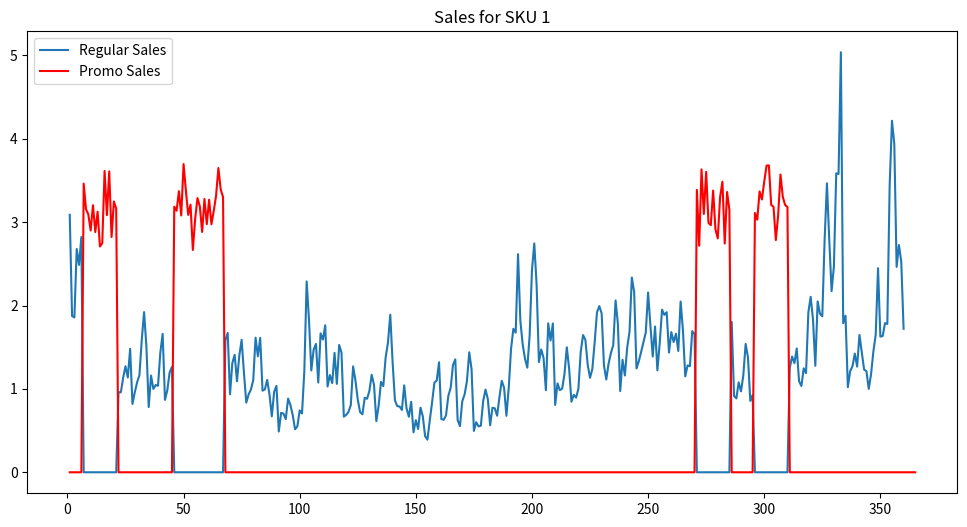
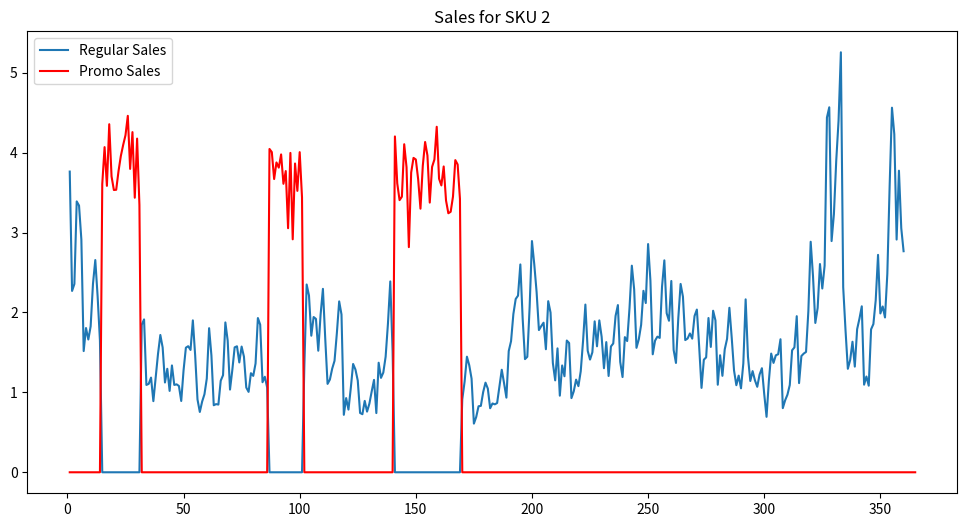
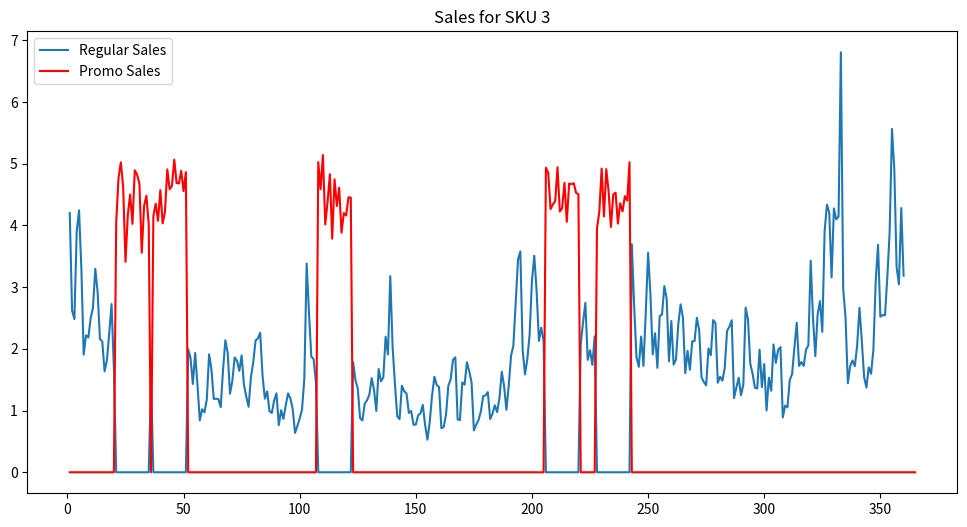
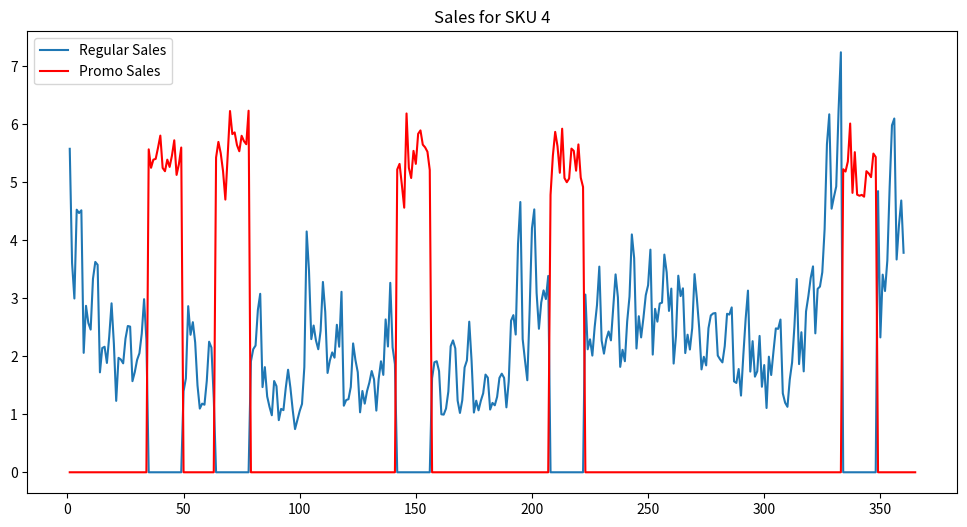
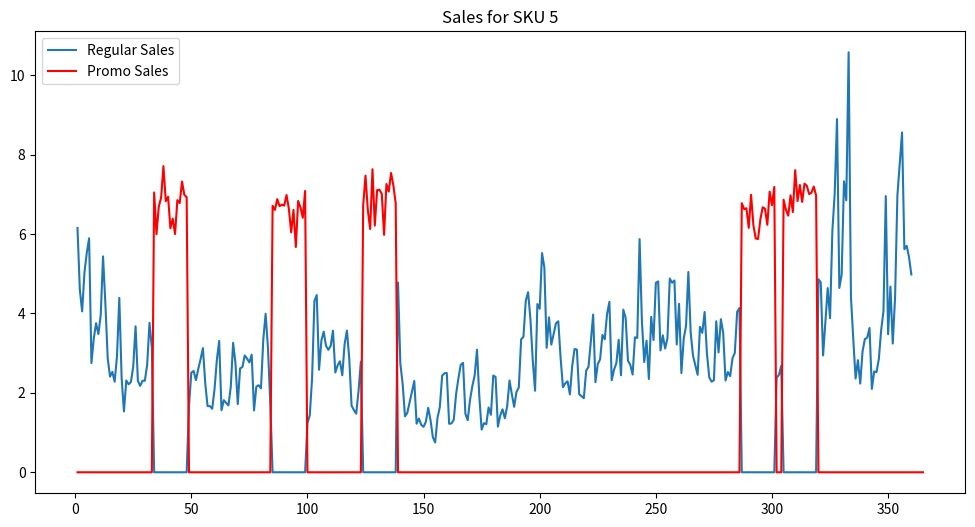
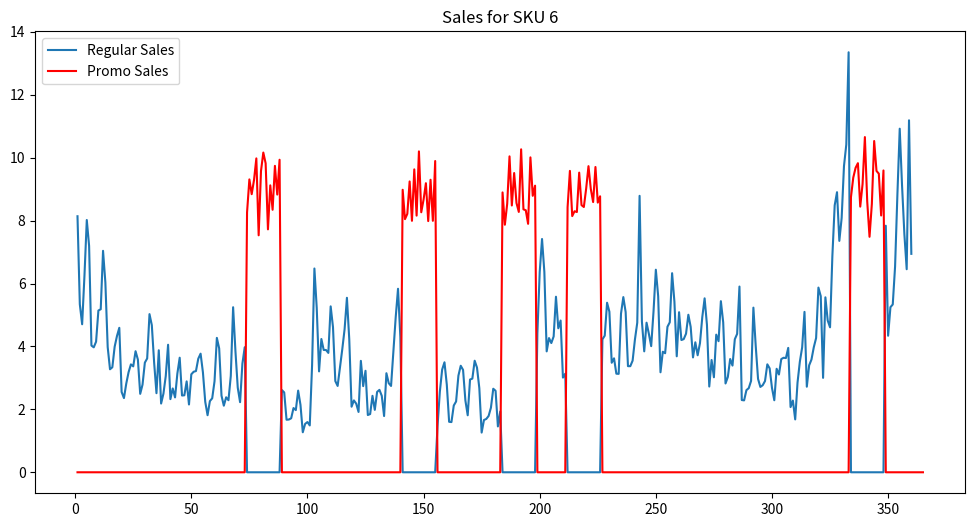
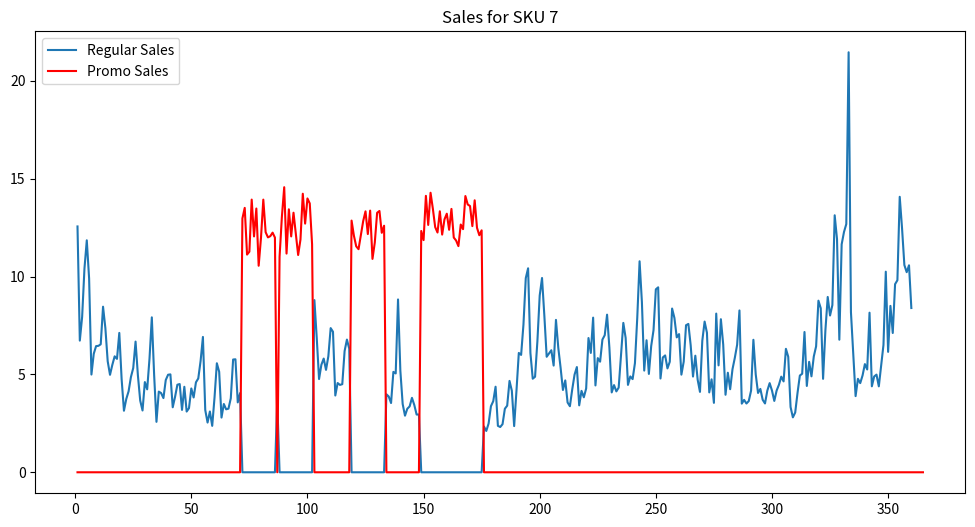
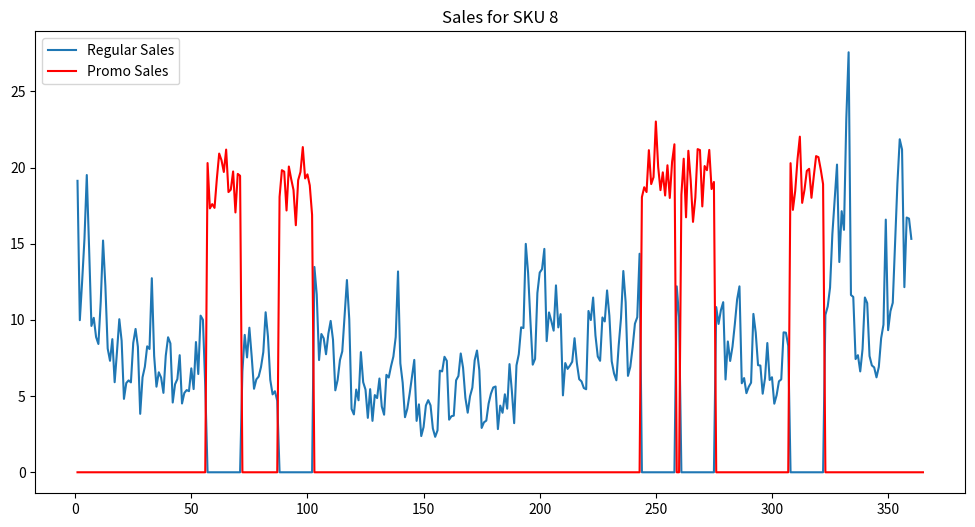
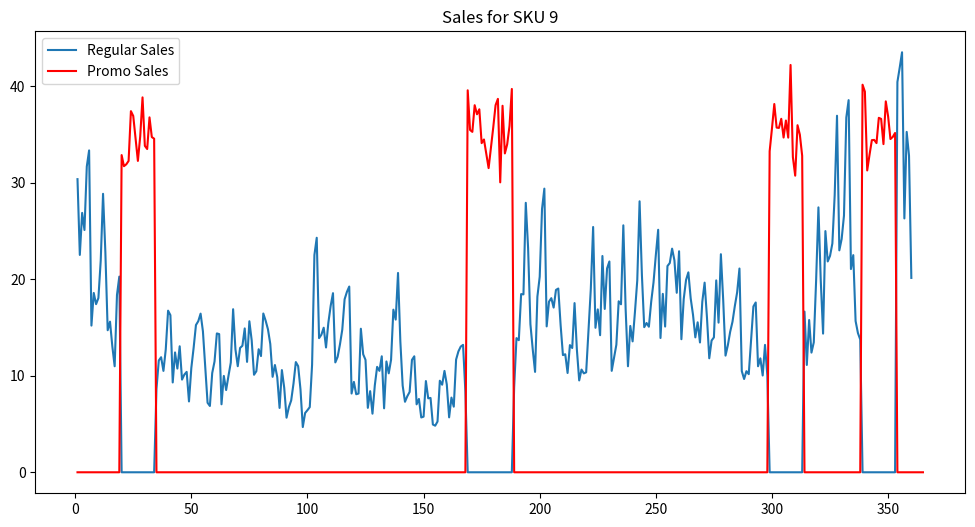
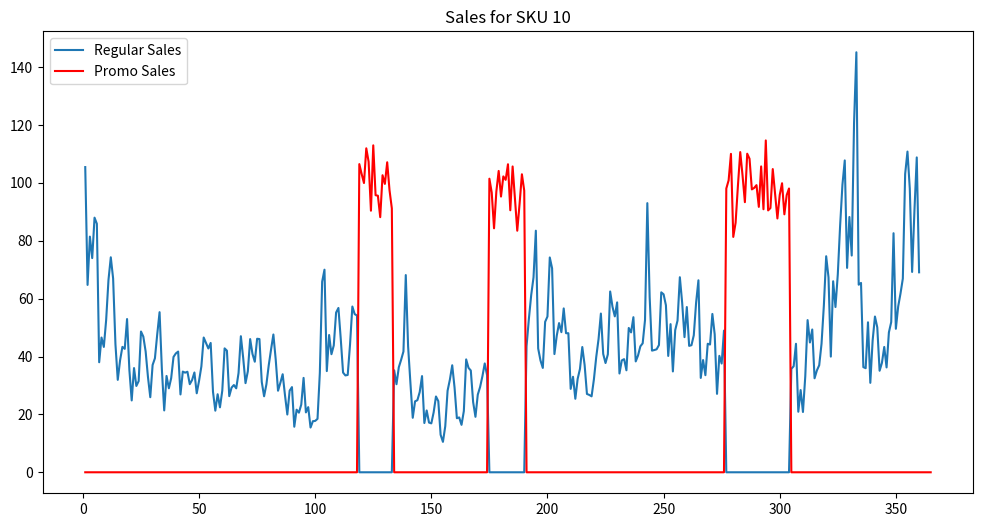
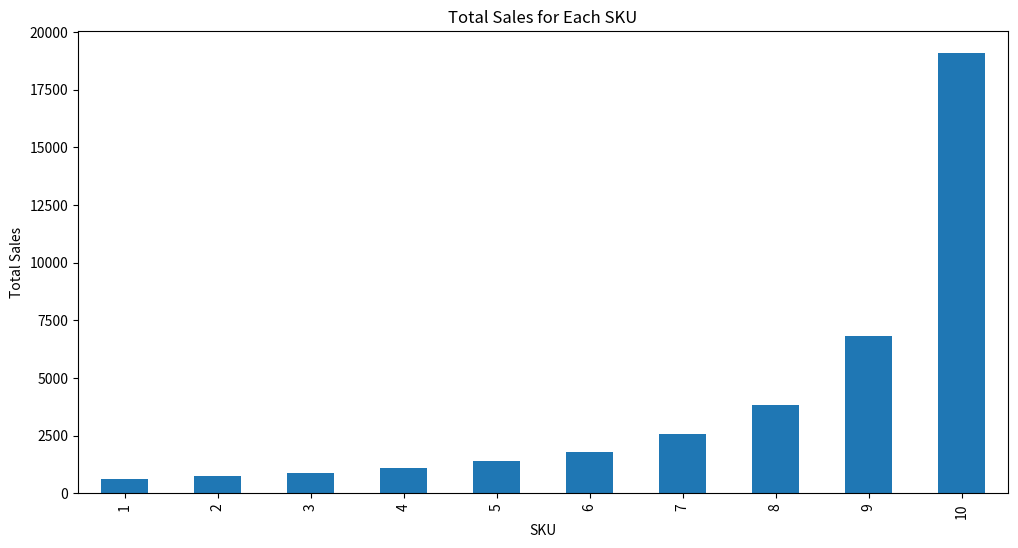
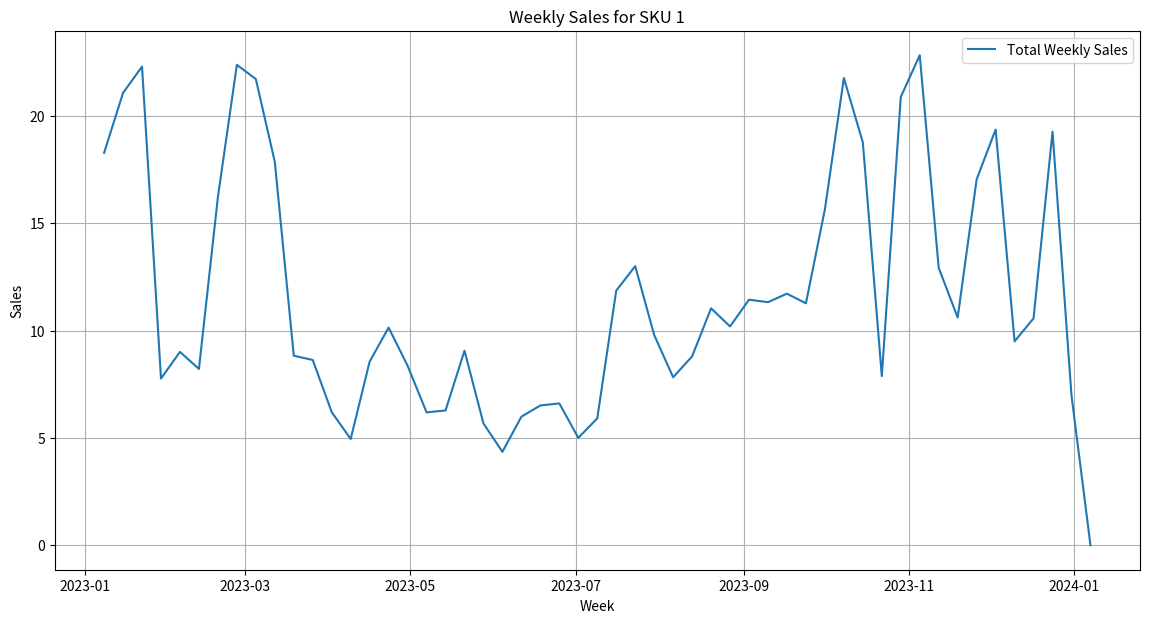
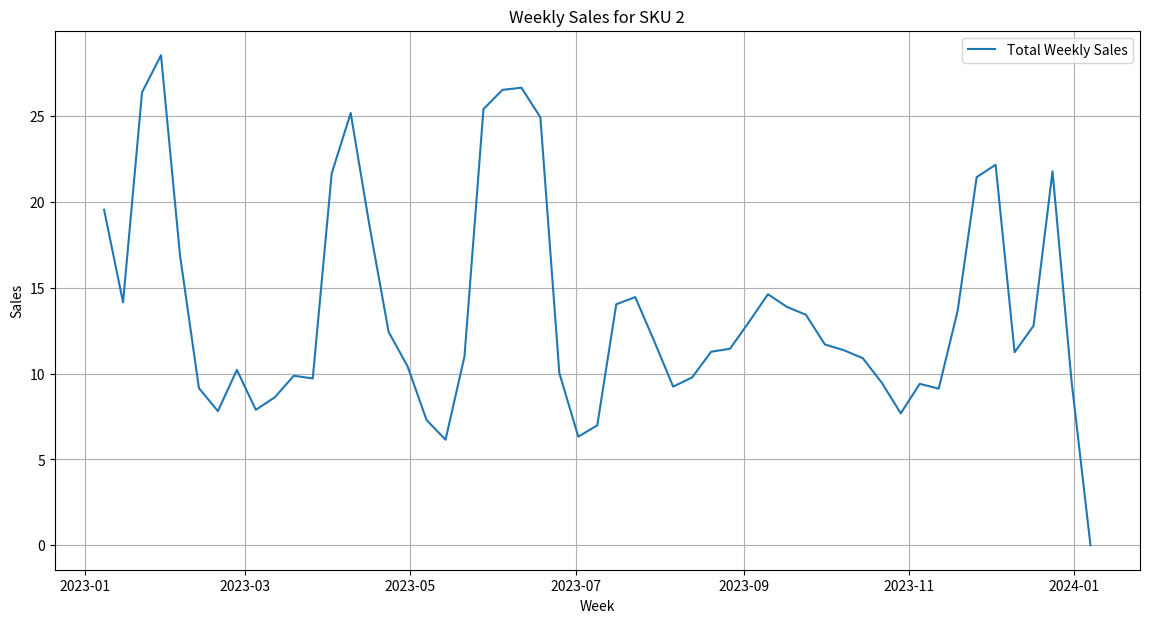
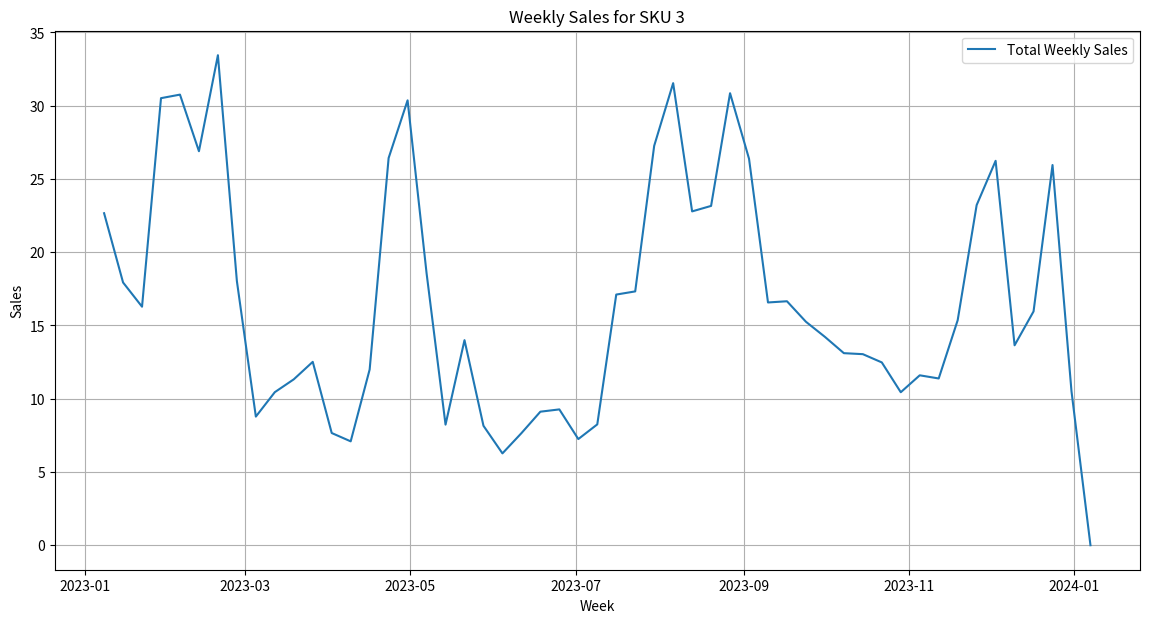
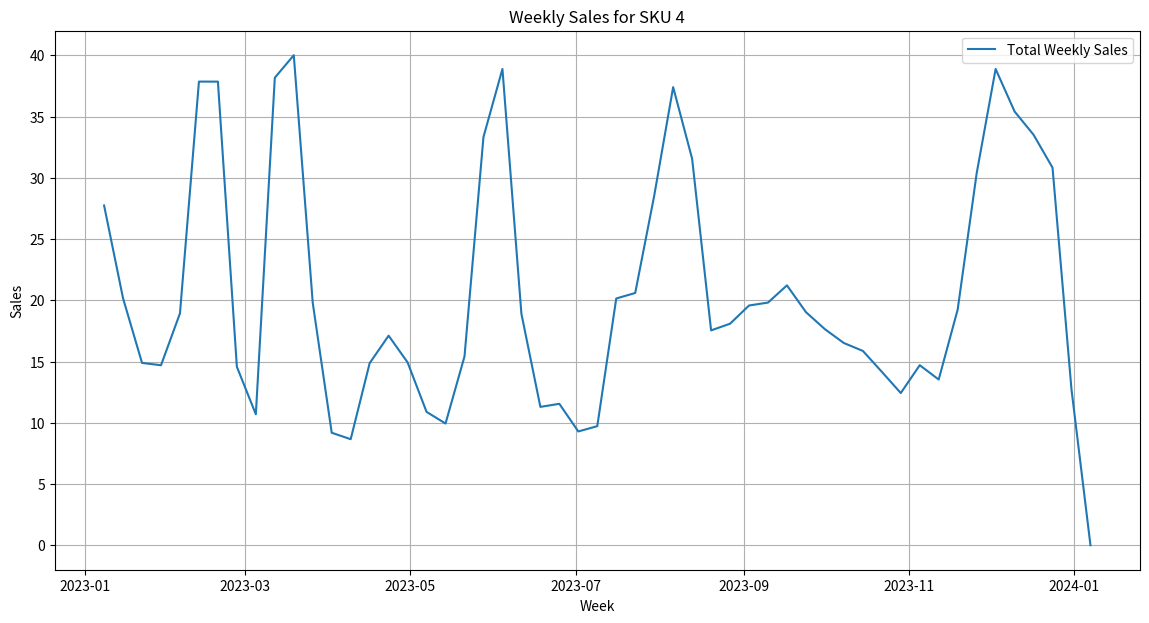
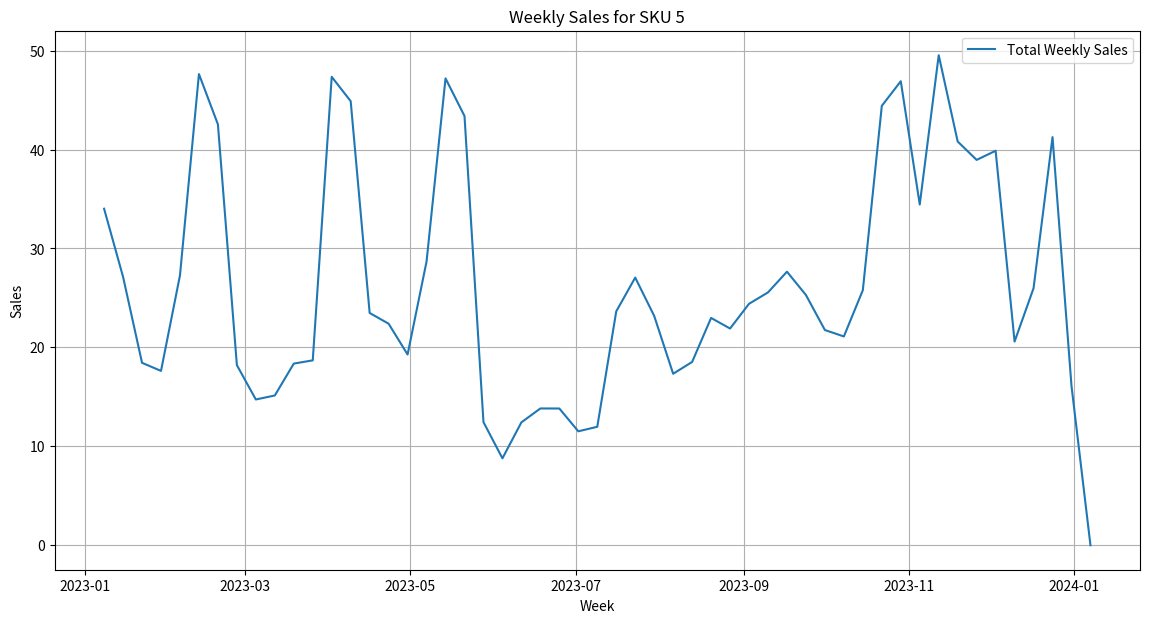

The script that saved these images, in order:
import numpy as np
import pandas as pd
import matplotlib.pyplot as plt

# Генерация данных
np.random.seed(0)

days = 365
sku_count = 10

# Задаем веса для SKU согласно принципу Парето
pareto_weights = (np.arange(sku_count, 0, -1) ** -1.5)
pareto_weights /= pareto_weights.sum()


def generate_promo_intervals():
    starts = np.sort(np.random.choice(np.arange(1, days - 15), size=5, replace=False))
    return [(start, start + 14) for start in starts]

promo_intervals_per_sku = {sku: generate_promo_intervals() for sku in range(1, sku_count + 1)}

data = {
    'Day': np.tile(np.arange(1, days + 1), sku_count),
    'SKU': np.repeat(np.arange(1, sku_count + 1), days),
    'Price': np.random.uniform(10, 200, size=days * sku_count),
    'Regular Sales': np.abs(np.random.normal(100, 10, days * sku_count) * np.repeat(pareto_weights, days)),
    'Promo Sales': np.zeros(days * sku_count),
    'Stock': np.random.randint(50, 200, size=days * sku_count)
}

df = pd.DataFrame(data)

# Недельная сезонность
недельные_коэффициенты = {
    0: 0.9,  # Понедельник
    1: 1.0,  # Вторник
    2: 1.0,  # Среда
    3: 1.1,  # Четверг
    4: 1.3,  # Пятница
    5: 1.5,  # Суббота
    6: 1.4   # Воскресенье
}

# Месячная сезонность
месячные_коэффициенты = {
    1: 1.2, 2: 1.1, 3: 1.0, 4: 0.9, 5: 0.9,
    6: 0.9, 7: 1.0, 8: 1.0, 9: 1.1, 10: 1.1,
    11: 1.2, 12: 1.3
}

# Праздничная сезонность
праздничные_коэффициенты = {
    1: 1.5,   # Новый год
    45: 1.2,  # День влюбленных
    95: 1.3,  # Пасха
    196: 1.4, # Летние распродажи
    333: 1.7, # Черная пятница
    359: 1.5  # Рождество
}

def holiday_multiplier(day):
    for holiday, boost in праздничные_коэффициенты.items():
        days_before_holiday = holiday - day
        if 0 <= days_before_holiday <= 6:
            return 1 + (boost - 1) * (1 - days_before_holiday / 7)
    return 1

df['Weekday'] = df['Day'] % 7

df['Seasonality'] = df['Weekday'].map(недельные_коэффициенты)
df['Month'] = ((df['Day'] - 1) // 30) + 1
df['Monthly Seasonality'] = df['Month'].map(месячные_коэффициенты)
df['Holiday Boost'] = df['Day'].apply(holiday_multiplier)
df['Regular Sales'] *= df['Seasonality'] * df['Monthly Seasonality'] * df['Holiday Boost']

for sku, intervals in promo_intervals_per_sku.items():
    for start, end in intervals:
        mask = (df['SKU'] == sku) & (df['Day'] >= start) & (df['Day'] <= end)

        df.loc[mask, 'Price'] *= np.random.uniform(0.7, 0.8)
        promo_increase = np.abs(np.random.normal(200, 15, np.sum(mask)) * pareto_weights[sku-1])
        df.loc[mask, 'Promo Sales'] = promo_increase
        df.loc[mask, 'Regular Sales'] = 0

        other_skus_mask = (df['SKU'] != sku) & (df['Day'] >= start) & (df['Day'] <= end)
        df.loc[other_skus_mask, 'Regular Sales'] *= np.random.uniform(0.7, 0.9)


for sku in range(1, sku_count + 1):
    plt.figure(figsize=(12, 6))
    subset = df[df['SKU'] == sku]
    plt.plot(subset['Day'], subset['Regular Sales'], label='Regular Sales')
    plt.plot(subset['Day'], subset['Promo Sales'], label='Promo Sales', color='red')
    plt.title(f"Sales for SKU {sku}")
    plt.legend()
    plt.show()

# Суммарные продажи по SKU
total_sales_per_sku = df.groupby('SKU')[['Regular Sales', 'Promo Sales']].sum().sum(axis=1)
plt.figure(figsize=(12, 6))
total_sales_per_sku.plot(kind='bar')
plt.title("Total Sales for Each SKU")
plt.ylabel("Total Sales")
plt.xlabel("SKU")
plt.show()






# Добавим столбец 'Date', чтобы использовать его для группировки по неделям
df['Date'] = pd.to_datetime(df['Day'], origin='2023-01-01', unit='D')

# Группируем по SKU и неделям, затем суммируем продажи
weekly_sales = df.groupby('SKU').apply(lambda group: group.set_index('Date').resample('W').sum())

# Отрисовка графиков недельных продаж для каждого SKU
for sku in range(1, sku_count + 1):
    plt.figure(figsize=(14, 7))

    # Выбор нужного SKU из отсортированных данных
    subset = weekly_sales.loc[sku]

    # Рисуем график недельных продаж
    plt.plot(subset.index, subset['Regular Sales'] + subset['Promo Sales'], label='Total Weekly Sales')
    plt.title(f"Weekly Sales for SKU {sku}")
    plt.ylabel("Sales")
    plt.xlabel("Week")
    plt.legend()
    plt.grid(True)
    plt.show()


print('______________-')

